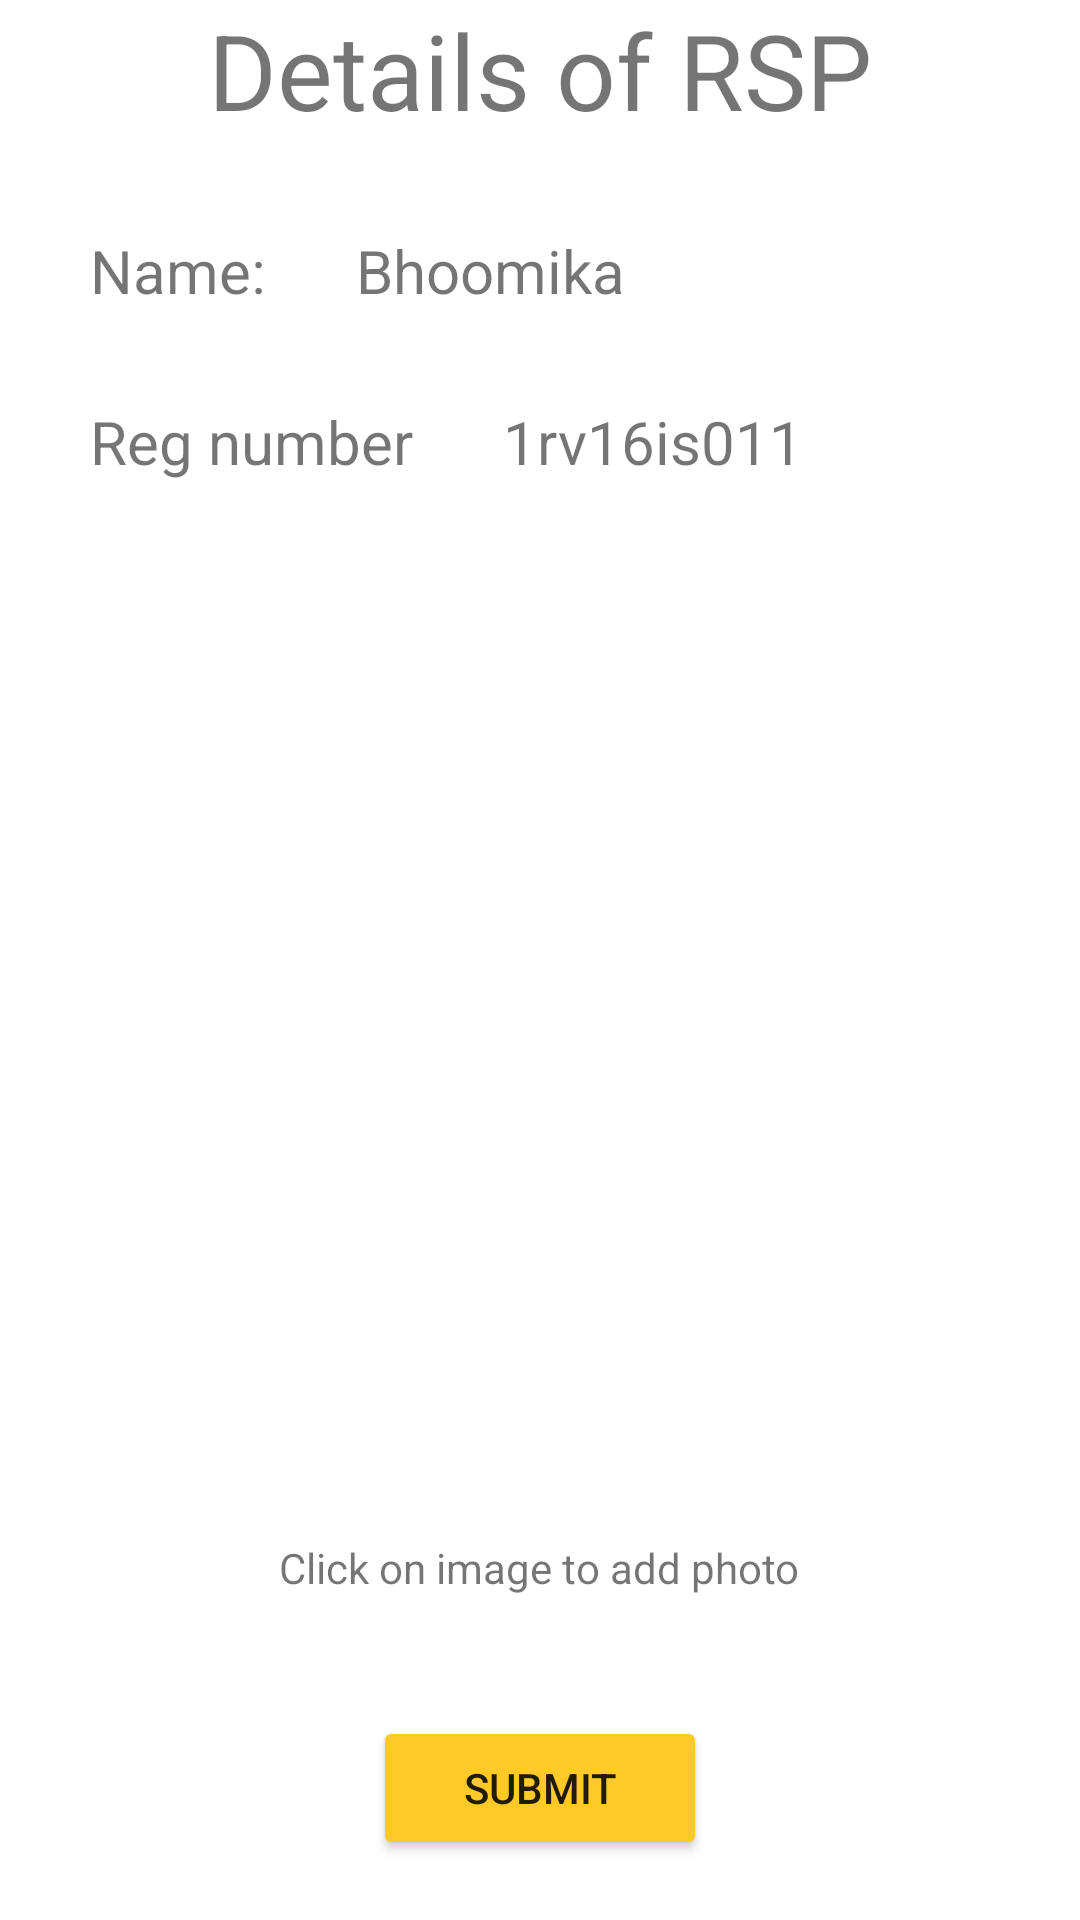

Android layout source for this screen:
<!-- AndroidManifest.xml: application theme AppTheme -->
<!-- res/layout/activity_o_rsp_details.xml -->
<?xml version="1.0" encoding="utf-8"?>
<LinearLayout
    xmlns:android="http://schemas.android.com/apk/res/android"
    xmlns:tools="http://schemas.android.com/tools"
    android:orientation="vertical"
    android:layout_width="match_parent"
    android:background="#ffffff"
    android:layout_height="match_parent"
    tools:context="com.example.sanjithagowda.sericulture.o_rsp_details">

    <TextView
        android:layout_width="wrap_content"
        android:layout_height="wrap_content"
        android:text="Details of RSP"
        android:textSize="35sp"
        android:layout_gravity="center"/>

    <LinearLayout
        android:layout_width="match_parent"
        android:layout_height="wrap_content"
        android:orientation="horizontal">

        <TextView
            android:layout_width="wrap_content"
            android:layout_height="wrap_content"
            android:layout_marginLeft="30dp"
            android:layout_marginTop="30dp"
            android:text="Name:"
            android:textSize="20sp" />

        <TextView
            android:id="@+id/name"
            android:layout_width="match_parent"
            android:layout_height="wrap_content"
            android:layout_marginLeft="30dp"
            android:layout_marginRight="30dp"
            android:layout_marginTop="30dp"
            android:ems="10"
            android:textSize="20sp"
            android:hint="Name"
            android:text="Bhoomika"/>
    </LinearLayout>

    <LinearLayout
        android:layout_width="wrap_content"
        android:layout_height="wrap_content"
        android:orientation="horizontal">

        <TextView
            android:layout_width="wrap_content"
            android:layout_height="wrap_content"
            android:layout_marginLeft="30dp"
            android:layout_marginTop="30dp"
            android:text="Reg number"
            android:textSize="20sp" />

        <TextView
            android:id="@+id/regno"
            android:layout_width="match_parent"
            android:layout_height="wrap_content"
            android:layout_marginLeft="30dp"
            android:layout_marginRight="30dp"
            android:layout_marginTop="30dp"
            android:ems="10"
            android:text="1rv16is011"
            android:textSize="20dp"/>



    </LinearLayout>

    <ImageView
        android:layout_width = "match_parent"
        android:layout_height = "wrap_content"
        android:src="@drawable/logo"
        android:layout_weight="1"
        />

    <TextView
        android:layout_width="wrap_content"
        android:layout_height="wrap_content"
        android:text="Click on image to add photo"
        android:layout_gravity="center"/>
    <Button
        android:layout_width="wrap_content"
        android:layout_height="wrap_content"
        android:paddingLeft="30dp"
        android:paddingRight="30dp"
        android:text="Submit"
        android:layout_gravity="center"
        android:id="@+id/Sr"
        android:layout_marginBottom="20dp"
        android:layout_marginTop="40dp"
        android:onClick="submitdetails"
        />

</LinearLayout>
<!-- resources referenced by this layout -->
<resources>
  <style name="AppTheme" parent="Theme.AppCompat.Light.DarkActionBar">
          
          <item name="colorPrimary">#ffca28</item>
          <item name="colorAccent">#ffca28</item>
          <item name="colorButtonNormal">#ffca28</item>
      </style>
</resources>
